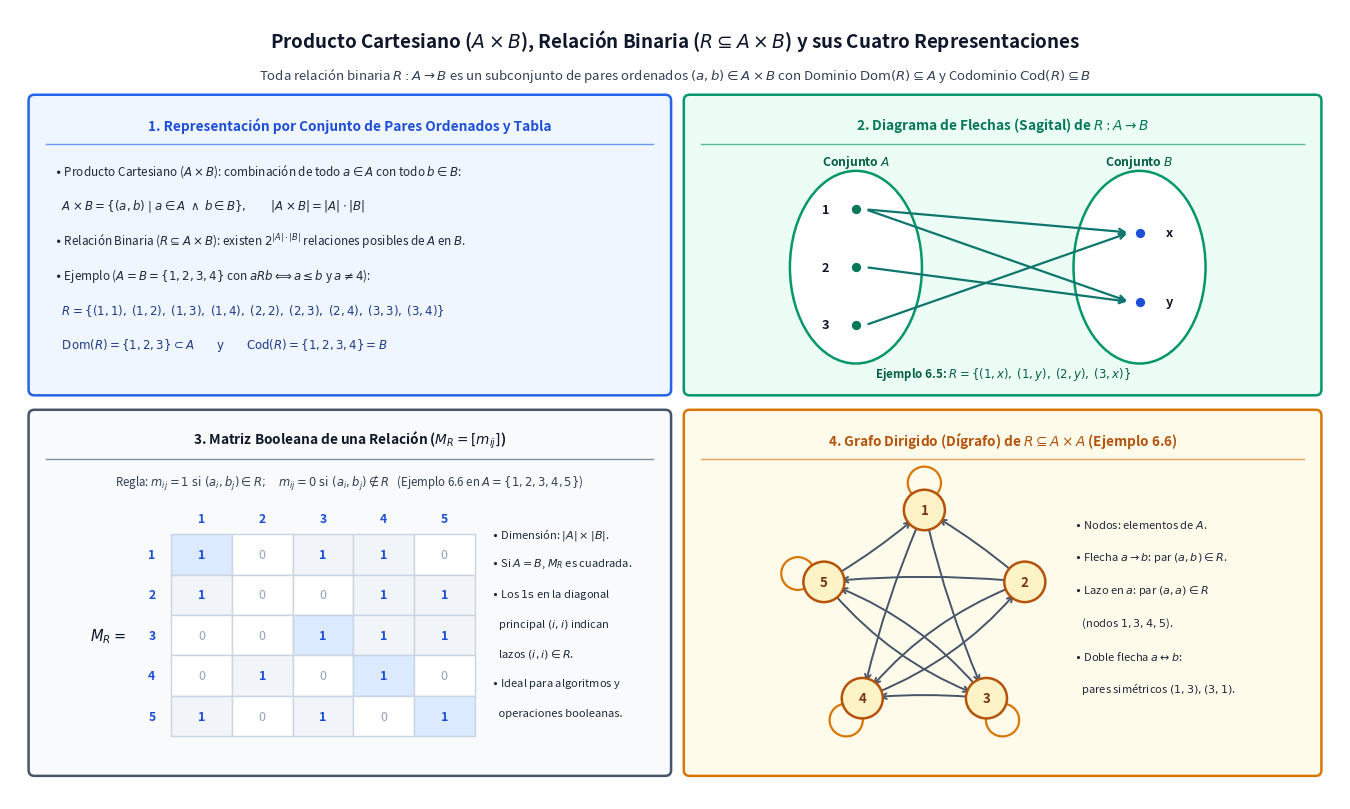

The matplotlib source for this figure: (Note: this script raises an exception after producing the figure.)
import os
import numpy as np
import matplotlib.pyplot as plt
import matplotlib.patches as patches


def draw_panel(ax, x, y, w, h, title, bg_color, border_color, title_color):
    rect = patches.FancyBboxPatch(
        (x, y), w, h,
        boxstyle="round,pad=0.06",
        facecolor=bg_color,
        edgecolor=border_color,
        linewidth=1.8
    )
    ax.add_patch(rect)
    ax.text(
        x + w / 2, y + h - 0.25, title,
        ha='center', va='center',
        fontsize=9.8, fontweight='bold', color=title_color
    )
    ax.plot([x + 0.12, x + w - 0.12], [y + h - 0.45, y + h - 0.45], color=border_color, linewidth=1.0, alpha=0.65)


def main():
    fig, ax = plt.subplots(figsize=(13.6, 8.2), dpi=180)
    ax.set_xlim(0, 13.6)
    ax.set_ylim(0, 8.2)
    ax.axis('off')

    # Main Title
    ax.text(
        6.8, 7.88,
        r"Producto Cartesiano ($A \times B$), Relación Binaria ($R \subseteq A \times B$) y sus Cuatro Representaciones",
        ha='center', va='center', fontsize=13.5, fontweight='bold', color='#0f172a'
    )
    ax.text(
        6.8, 7.52,
        r"Toda relación binaria $R: A \to B$ es un subconjunto de pares ordenados $(a, b) \in A \times B$ con Dominio $\mathrm{Dom}(R) \subseteq A$ y Codominio $\mathrm{Cod}(R) \subseteq B$",
        ha='center', va='center', fontsize=9.5, color='#334155'
    )

    # Panel 1: Producto Cartesiano y Conjunto de Pares Ordenados (Top-Left)
    draw_panel(ax, 0.25, 4.25, 6.45, 3.0, "1. Representación por Conjunto de Pares Ordenados y Tabla", '#eff6ff', '#2563eb', '#1d4ed8')
    lines_p1 = [
        r"$\bullet$ Producto Cartesiano ($A \times B$): combinación de todo $a \in A$ con todo $b \in B$:",
        r"   $A \times B = \{(a, b) \mid a \in A \;\wedge\; b \in B\}, \qquad |A \times B| = |A| \cdot |B|$",
        r"$\bullet$ Relación Binaria ($R \subseteq A \times B$): existen $2^{|A|\cdot|B|}$ relaciones posibles de $A$ en $B$.",
        r"$\bullet$ Ejemplo ($A = B = \{1, 2, 3, 4\}$ con $a R b \Longleftrightarrow a \leq b$ y $a \neq 4$):",
        r"   $R = \{(1,1),\; (1,2),\; (1,3),\; (1,4),\; (2,2),\; (2,3),\; (2,4),\; (3,3),\; (3,4)\}$",
        r"   $\mathrm{Dom}(R) = \{1, 2, 3\} \subset A \qquad\text{y}\qquad \mathrm{Cod}(R) = \{1, 2, 3, 4\} = B$"
    ]
    for idx, line in enumerate(lines_p1):
        ry = 6.52 - idx * 0.36
        w_f = 'bold' if idx in (4, 5) else 'normal'
        c_f = '#1e3a8a' if idx in (4, 5) else '#1e293b'
        ax.text(0.45, ry, line, ha='left', va='center', fontsize=8.45, fontweight=w_f, color=c_f)

    # Panel 2: Diagrama de Flechas Sagital (Top-Right)
    draw_panel(ax, 6.95, 4.25, 6.4, 3.0, r"2. Diagrama de Flechas (Sagital) de $R: A \to B$", '#ecfdf5', '#059669', '#047857')
    # Draw two ellipses for A and B
    el_a = patches.Ellipse((8.65, 5.52), 1.35, 2.0, facecolor='#ffffff', edgecolor='#059669', linewidth=1.8)
    el_b = patches.Ellipse((11.55, 5.52), 1.35, 2.0, facecolor='#ffffff', edgecolor='#059669', linewidth=1.8)
    ax.add_patch(el_a)
    ax.add_patch(el_b)
    ax.text(8.65, 6.62, r"Conjunto $A$", ha='center', va='center', fontsize=8.8, fontweight='bold', color='#065f46')
    ax.text(11.55, 6.62, r"Conjunto $B$", ha='center', va='center', fontsize=8.8, fontweight='bold', color='#065f46')

    a_nodes = [("1", 6.12), ("2", 5.52), ("3", 4.92)]
    b_nodes = [("x", 5.88), ("y", 5.16)]
    for lbl, ny in a_nodes:
        ax.scatter([8.65], [ny], color='#047857', s=32, zorder=4)
        ax.text(8.38, ny, lbl, ha='right', va='center', fontsize=9.2, fontweight='bold', color='#0f172a')
    for lbl, ny in b_nodes:
        ax.scatter([11.55], [ny], color='#1d4ed8', s=32, zorder=4)
        ax.text(11.82, ny, lbl, ha='left', va='center', fontsize=9.2, fontweight='bold', color='#0f172a')

    # Arrows for R = {(1,x), (1,y), (2,y), (3,x)} (Ejemplo 6.5 Jiménez Murillo)
    arrows = [(6.12, 5.88), (6.12, 5.16), (5.52, 5.16), (4.92, 5.88)]
    for y_start, y_end in arrows:
        ax.annotate(
            "", xy=(11.45, y_end), xytext=(8.75, y_start),
            arrowprops=dict(arrowstyle="->", color='#0f766e', lw=1.6, shrinkA=2, shrinkB=2)
        )
    ax.text(10.15, 4.42, r"Ejemplo 6.5: $R = \{(1,x),\; (1,y),\; (2,y),\; (3,x)\}$", ha='center', va='center', fontsize=8.4, fontweight='bold', color='#065f46')

    # Panel 3: Representación Matricial Booleana (Bottom-Left) - Ejemplo 6.6 Jiménez Murillo
    draw_panel(ax, 0.25, 0.3, 6.45, 3.68, r"3. Matriz Booleana de una Relación ($M_R = [m_{ij}]$)", '#f8fafc', '#475569', '#0f172a')
    ax.text(
        3.47, 3.28,
        r"Regla: $m_{ij} = 1\;\text{si }(a_i, b_j) \in R;\quad m_{ij} = 0\;\text{si }(a_i, b_j) \notin R$   (Ejemplo 6.6 en $A=\{1,2,3,4,5\}$)",
        ha='center', va='center', fontsize=8.3, color='#334155'
    )

    # Draw 5x5 matrix from Ejemplo 6.6: R = {(1,1),(1,3),(1,4),(2,1),(2,4),(2,5),(3,3),(3,4),(3,5),(4,2),(4,4),(5,1),(5,3),(5,5)}
    mat = [
        [1, 0, 1, 1, 0],
        [1, 0, 0, 1, 1],
        [0, 0, 1, 1, 1],
        [0, 1, 0, 1, 0],
        [1, 0, 1, 0, 1],
    ]
    mx0, my0 = 1.65, 0.65
    cw, ch = 0.62, 0.42
    ax.text(mx0 - 0.65, my0 + 2.5 * ch, r"$M_R =$", ha='center', va='center', fontsize=10.5, fontweight='bold', color='#0f172a')
    for i in range(5):
        ax.text(mx0 + (i + 0.5) * cw, my0 + 5 * ch + 0.16, str(i + 1), ha='center', va='center', fontsize=8.8, fontweight='bold', color='#1d4ed8')
        ax.text(mx0 - 0.2, my0 + (4.5 - i) * ch, str(i + 1), ha='center', va='center', fontsize=8.8, fontweight='bold', color='#1d4ed8')
        for j in range(5):
            val = mat[i][j]
            cx = mx0 + j * cw
            cy = my0 + (4 - i) * ch
            bg_c = '#dbeafe' if (i == j and val == 1) else ('#f1f5f9' if val == 1 else '#ffffff')
            ax.add_patch(patches.Rectangle((cx, cy), cw, ch, facecolor=bg_c, edgecolor='#cbd5e1', linewidth=1.0))
            ax.text(cx + cw / 2, cy + ch / 2, str(val), ha='center', va='center',
                    fontsize=9.0, fontweight='bold' if val == 1 else 'normal',
                    color='#1d4ed8' if val == 1 else '#94a3b8')

    # Matrix notes on right side of Panel 3
    m_notes = [
        r"$\bullet$ Dimensión: $|A| \times |B|$.",
        r"$\bullet$ Si $A = B$, $M_R$ es cuadrada.",
        r"$\bullet$ Los $1\mathrm{s}$ en la diagonal",
        r"   principal $(i, i)$ indican",
        r"   lazos $(i, i) \in R$.",
        r"$\bullet$ Ideal para algoritmos y",
        r"   operaciones booleanas."
    ]
    for idx, mn in enumerate(m_notes):
        ax.text(4.92, 2.75 - idx * 0.31, mn, ha='left', va='center', fontsize=8.0, color='#1e293b')

    # Panel 4: Grafo Dirigido (Dígrafo) de la Relación (Bottom-Right) - Ejemplo 6.6
    draw_panel(ax, 6.95, 0.3, 6.4, 3.68, r"4. Grafo Dirigido (Dígrafo) de $R \subseteq A \times A$ (Ejemplo 6.6)", '#fffbeb', '#d97706', '#b45309')

    # Place 5 nodes in a pentagon around center (9.45, 1.95)
    center_x, center_y = 9.35, 1.92
    radius = 1.08
    angles = [np.pi / 2 - k * 2 * np.pi / 5 for k in range(5)]
    coords = [(center_x + radius * np.cos(a), center_y + radius * np.sin(a)) for a in angles]

    # Draw directed edges for mat[i][j] == 1
    for i in range(5):
        for j in range(5):
            if mat[i][j] == 1:
                x1, y1 = coords[i]
                x2, y2 = coords[j]
                if i == j:
                    # Self-loop outward
                    ux = (x1 - center_x) / radius
                    uy = (y1 - center_y) / radius
                    lx = x1 + 0.28 * ux
                    ly = y1 + 0.28 * uy
                    loop = patches.Circle((lx, ly), 0.17, facecolor='none', edgecolor='#d97706', linewidth=1.6, zorder=2)
                    ax.add_patch(loop)
                else:
                    rad_curve = 0.14 if mat[j][i] == 1 else 0.05
                    ax.annotate(
                        "", xy=(x2, y2), xytext=(x1, y1),
                        arrowprops=dict(
                            arrowstyle="->", color='#475569', lw=1.4,
                            shrinkA=12, shrinkB=12,
                            connectionstyle=f"arc3,rad={rad_curve}"
                        ),
                        zorder=3
                    )

    for idx, (nx, ny) in enumerate(coords):
        c_node = patches.Circle((nx, ny), 0.21, facecolor='#fef3c7', edgecolor='#b45309', linewidth=1.8, zorder=5)
        ax.add_patch(c_node)
        ax.text(nx, ny, str(idx + 1), ha='center', va='center', fontsize=9.5, fontweight='bold', color='#78350f', zorder=6)

    g_notes = [
        r"$\bullet$ Nodos: elementos de $A$.",
        r"$\bullet$ Flecha $a \to b$: par $(a, b) \in R$.",
        r"$\bullet$ Lazo en $a$: par $(a, a) \in R$",
        r"   (nodos $1, 3, 4, 5$).",
        r"$\bullet$ Doble flecha $a \leftrightarrow b$:",
        r"   pares simétricos $(1,3),(3,1)$."
    ]
    for idx, gn in enumerate(g_notes):
        ax.text(10.88, 2.85 - idx * 0.34, gn, ha='left', va='center', fontsize=8.0, color='#1e293b')

    plt.tight_layout()
    out_path = os.path.join(os.path.dirname(os.path.abspath(__file__)), "representacion-de-relaciones-binarias.png")
    plt.savefig(out_path, dpi=180, bbox_inches='tight', facecolor='white')
    plt.close()


if __name__ == "__main__":
    main()
